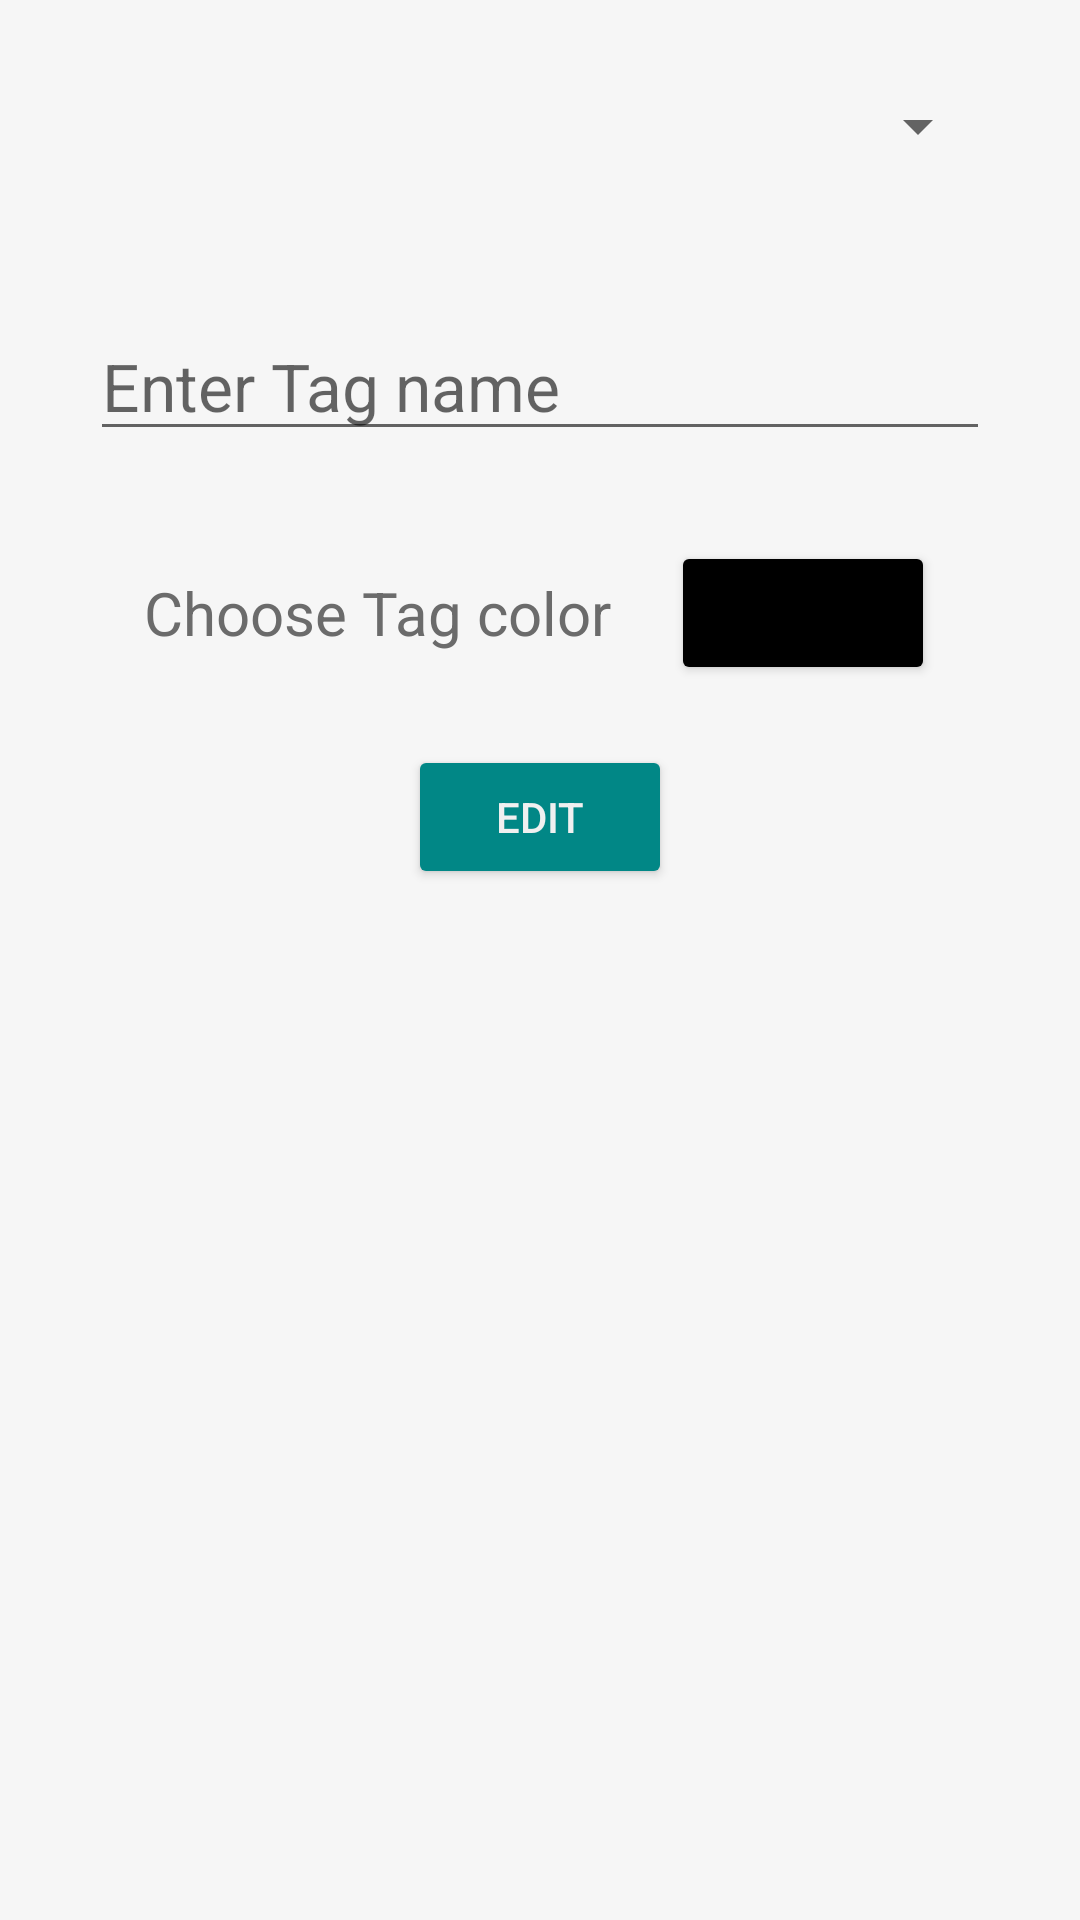

Here is an Android app screen rendered from its layout file. Give the layout XML and the strings, colors and styles it references.
<!-- AndroidManifest.xml: application theme Theme.Noter -->
<!-- res/layout/edit_tag_dialog.xml -->
<?xml version="1.0" encoding="utf-8"?>
<LinearLayout xmlns:android="http://schemas.android.com/apk/res/android"
    xmlns:app="http://schemas.android.com/apk/res-auto"
    android:layout_width="match_parent"
    android:layout_height="match_parent"
    android:orientation="vertical">

    <Spinner
        android:id="@+id/note_tag"
        android:layout_width="match_parent"
        android:layout_height="wrap_content"
        android:layout_marginTop="30dp"
        android:layout_marginBottom="20dp"
        android:layout_marginRight="30dp"
        android:layout_marginLeft="30dp" />

    <EditText
        android:id="@+id/tag_name"
        android:layout_width="match_parent"
        android:layout_height="wrap_content"
        android:layout_gravity="center"
        android:layout_margin="30dp"
        android:hint="@string/add_tag_hint"
        android:textSize="22sp" />

    <LinearLayout
        android:id="@+id/linearLayout2"
        android:layout_width="match_parent"
        android:layout_height="wrap_content"
        android:gravity="center"
        android:orientation="horizontal">

        <TextView
            android:layout_width="wrap_content"
            android:layout_height="wrap_content"
            android:layout_marginRight="20dp"
            android:text="@string/add_tag_color_hint"
            android:textSize="20sp" />

        <Button
            android:id="@+id/btn_tag_color"
            android:layout_width="wrap_content"
            android:layout_height="wrap_content"
            android:backgroundTint="#000000" />
    </LinearLayout>

    <Button
        android:id="@+id/btn_edit"
        android:layout_width="wrap_content"
        android:layout_height="wrap_content"
        android:text="@string/btn_edit"
        android:layout_gravity="center"
        android:layout_marginTop="20dp"
        android:layout_marginBottom="30dp"
        android:backgroundTint="@color/teal_700"
        android:textColor="@color/btn_tag_color"/>
</LinearLayout>
<!-- resources referenced by this layout -->
<resources>
  <color name="btn_tag_color">#F0F0F0</color>
  <color name="teal_700">#FF018786</color>
  <string name="add_tag_color_hint">Choose Tag color</string>
  <string name="add_tag_hint">Enter Tag name</string>
  <string name="btn_edit">Edit</string>
  <style name="Theme.Noter" parent="Theme.MaterialComponents.Light">
          
          <item name="colorPrimary">@color/primary_white</item>
          <item name="colorPrimaryVariant">@color/primary_white</item>
          <item name="colorOnPrimary">@color/primary_dark</item>
          <item name="android:textColor">@color/primary_dark</item>
          <item name="android:windowBackground">@color/background_white</item>
          
          <item name="android:statusBarColor" tools:targetApi="l">@color/primary_dark</item>
          
      </style>
  <color name="primary_white">#FFFFFF</color>
  <color name="primary_dark">#6B6B6B</color>
  <color name="background_white">#F6F6F6</color>
</resources>
